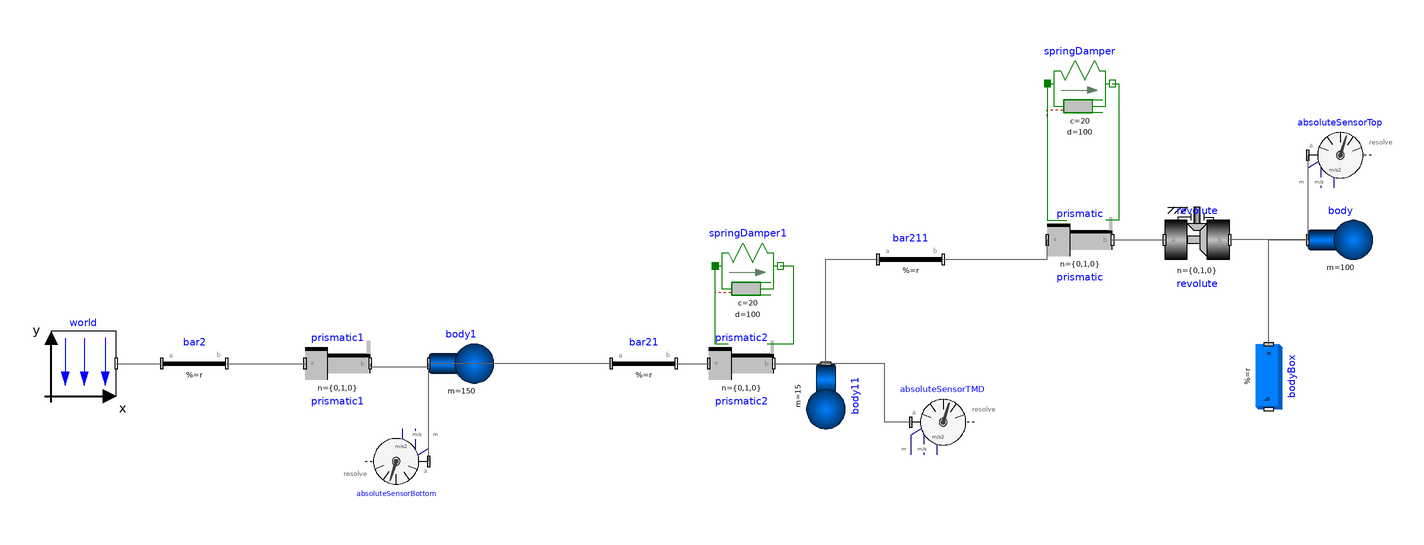

The component connection diagram of the Modelica model below, drawn from its own Placement and Line annotations.

model BuildingCase2
    inner Modelica.Mechanics.MultiBody.World world(gravityType = Modelica.Mechanics.MultiBody.Types.GravityTypes.NoGravity) annotation(
      Placement(transformation(origin = {-190, -28}, extent = {{-10, -10}, {10, 10}})));
    Modelica.Mechanics.MultiBody.Parts.FixedTranslation bar2(r = {0.3, 0, 0}) annotation(
      Placement(transformation(origin = {-166, -58}, extent = {{0, 20}, {20, 40}})));
    // Rotation angle in radians
    Modelica.Mechanics.MultiBody.Joints.Prismatic prismatic1(n = {0, 1, 0}, useAxisFlange = true, s(start = 0, fixed = true)) annotation(
      Placement(transformation(origin = {-112, -28}, extent = {{-10, -10}, {10, 10}})));
    Modelica.Mechanics.MultiBody.Parts.Body body1(m = 150, sphereDiameter = 0.2) annotation(
      Placement(transformation(origin = {-74, -28}, extent = {{-10, -10}, {10, 10}})));
    Modelica.Mechanics.MultiBody.Joints.Prismatic prismatic(n = {0, 1, 0}, useAxisFlange = true, s(start = 0, fixed = true)) annotation(
      Placement(transformation(origin = {116, 10}, extent = {{-10, -10}, {10, 10}})));
    Modelica.Mechanics.MultiBody.Joints.Revolute revolute(cylinderLength = 0.2, n = {0, 1, 0}, useAxisFlange = true) annotation(
      Placement(transformation(origin = {152, 10}, extent = {{-10, -10}, {10, 10}})));
    Modelica.Mechanics.MultiBody.Sensors.AbsoluteSensor absoluteSensorTop(get_a = true, get_r = true, get_v = true) annotation(
      Placement(transformation(origin = {196, 36}, extent = {{-10, -10}, {10, 10}})));
    Modelica.Mechanics.MultiBody.Parts.Body body(m = 100, sphereDiameter = 0.2) annotation(
      Placement(transformation(origin = {196, 10}, extent = {{-10, -10}, {10, 10}})));
    Modelica.Mechanics.MultiBody.Parts.BodyBox bodyBox(density = 0, height = 0.06, length = 0.06, r = {0, -0.01, 0}, width = 0.2) annotation(
      Placement(transformation(origin = {174, -32}, extent = {{-10, -10}, {10, 10}}, rotation = -90)));
    Modelica.Mechanics.MultiBody.Sensors.AbsoluteSensor absoluteSensorBottom(get_a = true, get_r = true, get_v = true) annotation(
      Placement(transformation(origin = {-94, -58}, extent = {{-10, -10}, {10, 10}}, rotation = 180)));
    Modelica.Mechanics.MultiBody.Parts.FixedTranslation bar21(r = {0, 0.5, 0}, animation = false) annotation(
      Placement(transformation(origin = {-28, -58}, extent = {{0, 20}, {20, 40}})));
    Modelica.Mechanics.Translational.Components.SpringDamper springDamper(c = 20, d = 100, s_rel0 = -1) annotation(
      Placement(transformation(origin = {116, 58}, extent = {{-10, -10}, {10, 10}})));
    Modelica.Mechanics.MultiBody.Parts.Body body11(m = 15, sphereDiameter = 0.2) annotation(
      Placement(transformation(origin = {38, -38}, extent = {{-10, -10}, {10, 10}}, rotation = -90)));
    Modelica.Mechanics.MultiBody.Parts.FixedTranslation bar211(r = {0, 0.5, 0}, animation = false) annotation(
      Placement(transformation(origin = {54, -26}, extent = {{0, 20}, {20, 40}})));
    Modelica.Mechanics.MultiBody.Joints.Prismatic prismatic2(n = {0, 1, 0}, s(fixed = true, start = 0), useAxisFlange = true) annotation(
      Placement(transformation(origin = {12, -28}, extent = {{-10, -10}, {10, 10}})));
    Modelica.Mechanics.Translational.Components.SpringDamper springDamper1(c = 20, d = 100, s_rel0 = -1) annotation(
      Placement(transformation(origin = {14, 2}, extent = {{-10, -10}, {10, 10}})));
    Modelica.Mechanics.MultiBody.Sensors.AbsoluteSensor absoluteSensorTMD(get_a = true, get_r = true, get_v = true) annotation(
      Placement(transformation(origin = {74, -46}, extent = {{-10, -10}, {10, 10}})));
  equation
    connect(world.frame_b, bar2.frame_a) annotation(
      Line(points = {{-180, -28}, {-166, -28}}, color = {95, 95, 95}));
    connect(prismatic1.frame_b, body1.frame_a) annotation(
      Line(points = {{-102, -28}, {-102, -29}, {-84, -29}, {-84, -28}}, color = {95, 95, 95}));
    connect(bar2.frame_b, prismatic1.frame_a) annotation(
      Line(points = {{-146, -28}, {-122, -28}}, color = {95, 95, 95}));
    connect(prismatic.frame_b, revolute.frame_a) annotation(
      Line(points = {{126, 10}, {142, 10}}, color = {95, 95, 95}));
    connect(absoluteSensorTop.frame_a, body.frame_a) annotation(
      Line(points = {{186, 36}, {186, 10}}, color = {95, 95, 95}));
    connect(body.frame_a, revolute.frame_b) annotation(
      Line(points = {{186, 10}, {162, 10}}, color = {95, 95, 95}));
    connect(absoluteSensorBottom.frame_a, body1.frame_a) annotation(
      Line(points = {{-84, -58}, {-84, -28}}, color = {95, 95, 95}));
    connect(bar21.frame_a, body1.frame_a) annotation(
      Line(points = {{-28, -28}, {-84, -28}}, color = {95, 95, 95}));
    connect(bodyBox.frame_a, body.frame_a) annotation(
      Line(points = {{174, -22}, {174, 10}, {186, 10}}, color = {95, 95, 95}));
    connect(springDamper.flange_a, prismatic.support) annotation(
      Line(points = {{106, 58}, {106, 16}, {112, 16}}, color = {0, 127, 0}));
    connect(springDamper.flange_b, prismatic.axis) annotation(
      Line(points = {{126, 58}, {128, 58}, {128, 16}, {124, 16}}, color = {0, 127, 0}));
    connect(bar21.frame_b, prismatic2.frame_a) annotation(
      Line(points = {{-8, -28}, {2, -28}}, color = {95, 95, 95}));
    connect(prismatic2.support, springDamper1.flange_a) annotation(
      Line(points = {{8, -22}, {4, -22}, {4, 2}}, color = {0, 127, 0}));
    connect(springDamper1.flange_b, prismatic2.axis) annotation(
      Line(points = {{24, 2}, {28, 2}, {28, -22}, {20, -22}}, color = {0, 127, 0}));
    connect(prismatic2.frame_b, body11.frame_a) annotation(
      Line(points = {{22, -28}, {38, -28}}, color = {95, 95, 95}));
    connect(body11.frame_a, bar211.frame_a) annotation(
      Line(points = {{38, -28}, {38, 4}, {54, 4}}, color = {95, 95, 95}));
    connect(bar211.frame_b, prismatic.frame_a) annotation(
      Line(points = {{74, 4}, {106, 4}, {106, 10}}, color = {95, 95, 95}));
    connect(absoluteSensorTMD.frame_a, body11.frame_a) annotation(
      Line(points = {{64, -46}, {56, -46}, {56, -28}, {38, -28}}, color = {95, 95, 95}));
    annotation(
      experiment(StartTime = 0, StopTime = 200, Tolerance = 1e-6, Interval = 0.002),
      uses(Modelica(version = "4.0.0")),
      Diagram(coordinateSystem(extent = {{-220, 80}, {220, -80}})));
  end BuildingCase2;